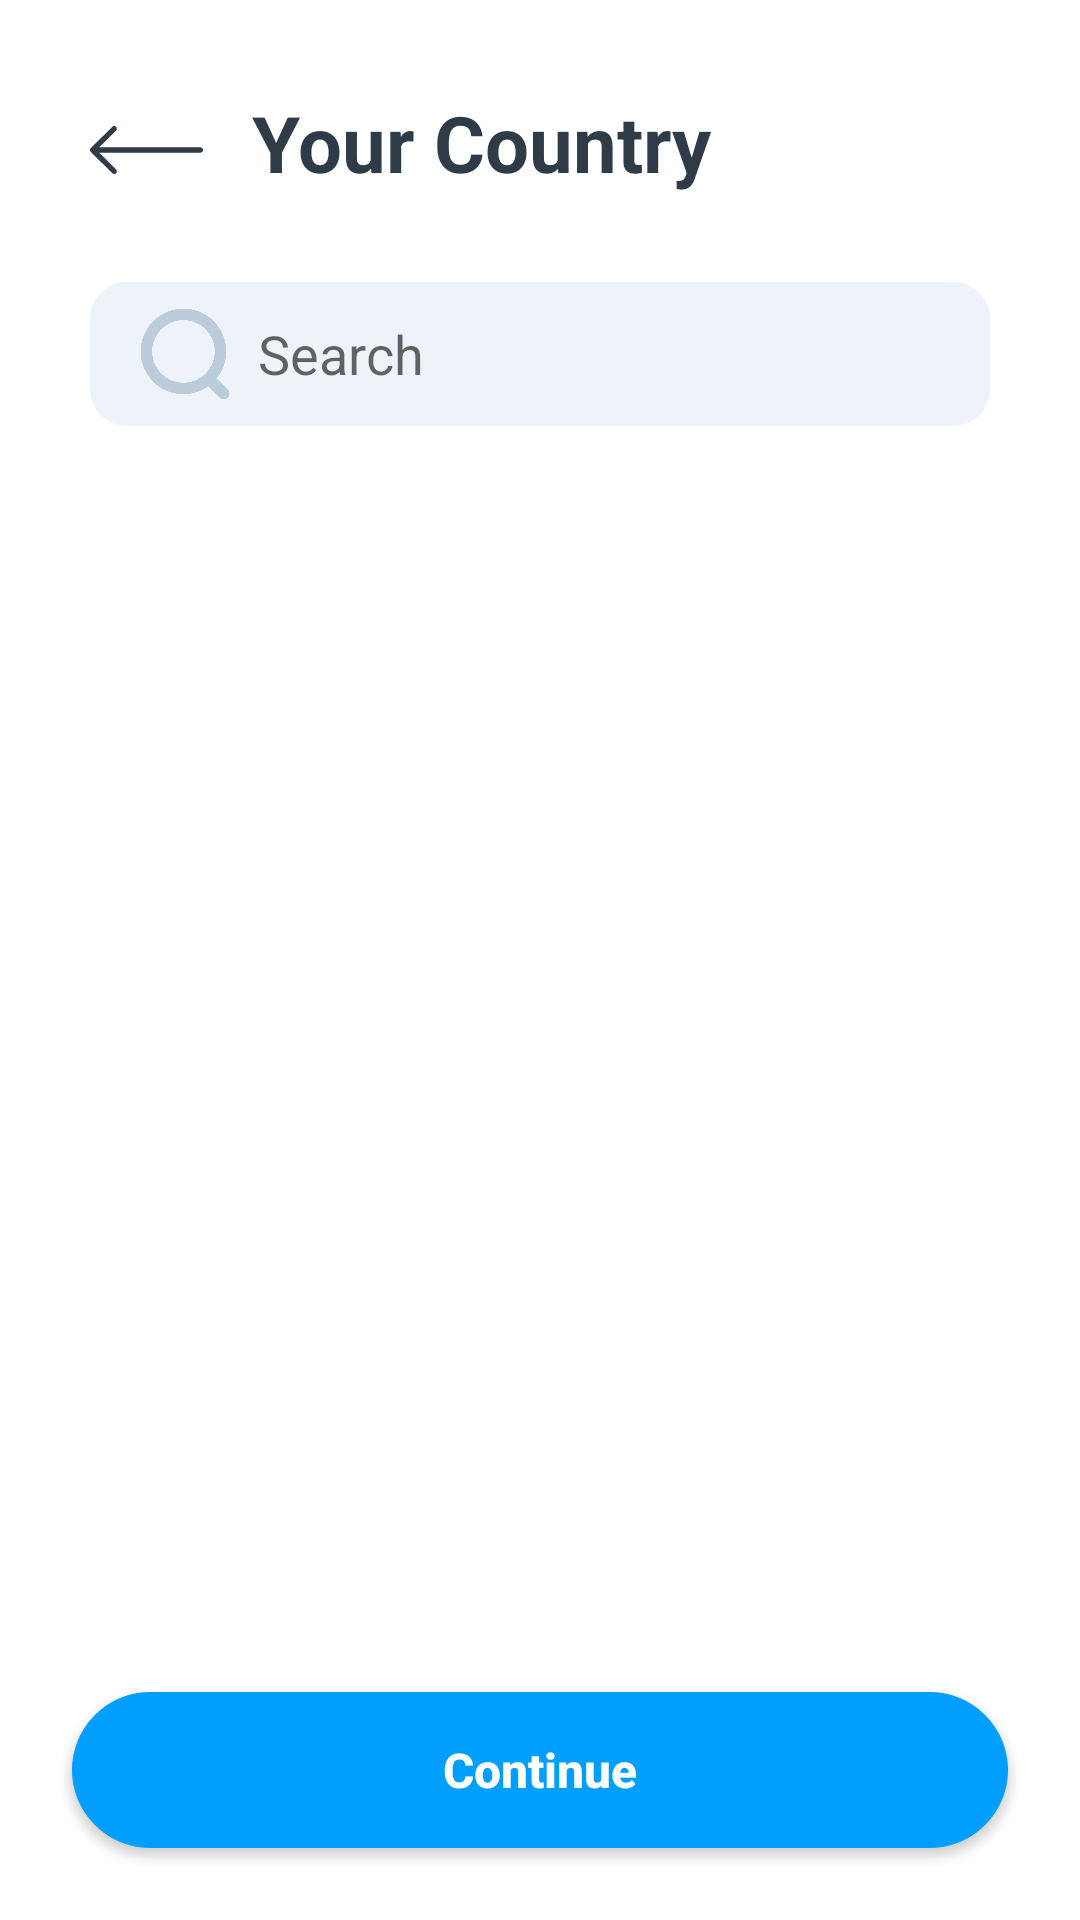

Here is an Android app screen rendered from its layout file. Give the layout XML and the strings, colors and styles it references.
<!-- AndroidManifest.xml: application theme Theme.EmplyApp.NoActionBar -->
<!-- res/layout/activity_country.xml -->
<?xml version="1.0" encoding="utf-8"?>
<RelativeLayout xmlns:android="http://schemas.android.com/apk/res/android"
    xmlns:app="http://schemas.android.com/apk/res-auto"
    xmlns:tools="http://schemas.android.com/tools"
    android:layout_width="match_parent"
    android:layout_height="match_parent"
    tools:context=".CountryActivity">
    <TextView
        android:id="@+id/txtCheckValue"
        android:layout_width="match_parent"
        android:layout_height="wrap_content"
        android:layout_alignParentRight="true"/>
    <RelativeLayout
        android:layout_width="match_parent"
        android:layout_height="match_parent"
        android:layout_above="@id/layoutBtnContinue"
        android:padding="30dp">
        <RelativeLayout
            android:id="@+id/titleBar"
            android:layout_width="match_parent"
            android:layout_height="wrap_content"
            android:orientation="horizontal">
            <androidx.appcompat.widget.AppCompatImageButton
                android:id="@+id/btnBack"
                android:layout_width="38dp"
                android:layout_height="16dp"
                style="@style/Widget.AppCompat.ActionBar.TabText"
                android:scaleType="fitStart"
                android:layout_centerVertical="true"
                android:src="@drawable/backward_icon"
                android:visibility="visible"
                android:layout_marginBottom="24dp"/>
            <TextView
                android:layout_width="wrap_content"
                android:layout_height="wrap_content"
                android:text="Your Country"
                android:textColor="@color/font_dark"
                android:textSize="26sp"
                android:textStyle="bold"
                android:layout_marginLeft="16dp"
                android:layout_toRightOf="@id/btnBack"/>
        </RelativeLayout>

        <androidx.appcompat.widget.SearchView
            android:layout_below="@id/titleBar"
            android:id="@+id/searchViewCountry"
            android:layout_width="match_parent"
            android:layout_height="wrap_content"
            android:layout_marginTop="24dp"
            app:queryHint="Search"
            android:background="@drawable/rounded_box"
            app:queryBackground="@android:color/transparent"
            app:iconifiedByDefault="false"
            app:searchIcon="@drawable/search_icon"/>

        <ScrollView
            android:layout_width="match_parent"
            android:layout_height="wrap_content"
            android:layout_below="@id/searchViewCountry">
            <androidx.recyclerview.widget.RecyclerView
                android:id="@+id/recyclerViewCountry"
                android:layout_width="match_parent"
                android:layout_height="match_parent"
                android:scrollbars="vertical"
                android:layout_marginTop="26dp" />
        </ScrollView>
    </RelativeLayout>
    <RelativeLayout
        android:id="@+id/layoutBtnContinue"
        android:layout_width="match_parent"
        android:layout_height="100dp"
        android:layout_alignParentBottom="true">

        <androidx.appcompat.widget.AppCompatButton
            android:id="@+id/btnContinue"
            android:layout_width="match_parent"
            android:layout_height="80dp"
            android:layout_centerInParent="true"
            android:layout_marginStart="24dp"
            android:layout_marginTop="24dp"
            android:layout_marginEnd="24dp"
            android:layout_marginBottom="24dp"
            android:background="@drawable/rounded_max_primary_box"
            android:text="Continue"
            android:textAllCaps="false"
            android:textColor="@color/white"
            android:textSize="16sp"
            android:textStyle="bold" />
    </RelativeLayout>

</RelativeLayout>
<!-- resources referenced by this layout -->
<resources>
  <color name="font_dark">#2F3B46</color>
  <color name="white">#FFFFFFFF</color>
  <!-- drawable backward_icon (drawable) -->
  <vector android:height="21.894737dp" android:viewportHeight="16"
      android:viewportWidth="38" android:width="52dp" xmlns:android="http://schemas.android.com/apk/res/android">
      <path android:fillColor="#2F3B46" android:pathData="M38,8C38,8.448 37.662,8.819 37.224,8.878L37.102,8.886L3.072,8.885L8.774,14.487C9.125,14.832 9.126,15.393 8.776,15.739C8.458,16.054 7.96,16.084 7.608,15.828L7.507,15.742L0.264,8.628C0.218,8.583 0.178,8.533 0.143,8.481C0.134,8.466 0.124,8.45 0.115,8.433C0.106,8.419 0.098,8.405 0.091,8.39C0.081,8.369 0.071,8.347 0.062,8.324C0.055,8.307 0.049,8.29 0.043,8.273C0.036,8.252 0.03,8.229 0.024,8.206C0.02,8.19 0.017,8.175 0.014,8.16C0.01,8.137 0.007,8.113 0.004,8.089C0.002,8.071 0.001,8.052 0,8.034C0,8.023 0,8.012 0,8L0,7.966C0.001,7.948 0.002,7.931 0.004,7.914L0,8C0,7.944 0.005,7.89 0.015,7.837C0.018,7.824 0.02,7.811 0.023,7.798C0.03,7.771 0.037,7.746 0.046,7.72C0.05,7.708 0.055,7.695 0.06,7.681C0.07,7.655 0.082,7.629 0.094,7.604C0.1,7.593 0.107,7.581 0.114,7.569C0.125,7.549 0.136,7.53 0.149,7.512C0.157,7.499 0.167,7.486 0.177,7.472L0.184,7.462C0.209,7.431 0.235,7.402 0.263,7.374L0.264,7.373L7.507,0.258C7.858,-0.087 8.427,-0.086 8.776,0.261C9.095,0.576 9.122,1.068 8.861,1.414L8.774,1.513L3.074,7.114L37.102,7.114C37.598,7.114 38,7.511 38,8Z"/>
  </vector>
  <!-- drawable rounded_box (drawable) -->
  <?xml version="1.0" encoding="utf-8"?>
  <selector xmlns:android="http://schemas.android.com/apk/res/android">
      <item android:state_pressed="false" >
          <shape>
              <solid
                  android:color="#EDF3F8" />
              <stroke
                  android:width="1px"
                  android:color="#EDF3F8" />
              <corners android:radius="12dp" />
          </shape>
      </item>
      <item android:state_pressed="true" >
          <shape>
              <solid
                  android:color="#E1EBF2" />
              <stroke
                  android:width="1px"
                  android:color="#E1EBF2" />
              <corners android:radius="12dp" />
          </shape>
      </item>
  
  </selector>
  <!-- drawable rounded_max_primary_box (drawable) -->
  <?xml version="1.0" encoding="utf-8"?>
  <selector xmlns:android="http://schemas.android.com/apk/res/android">
      <item android:state_pressed="false" >
          <shape>
              <solid
                  android:color="#009FFF" />
              <stroke
                  android:width="1px"
                  android:color="#009FFF" />
              <corners android:radius="120dp" />
          </shape>
      </item>
      <item android:state_pressed="true" >
          <shape>
              <solid
                  android:color="#0091E9" />
              <stroke
                  android:width="1px"
                  android:color="#0091E9" />
              <corners android:radius="120dp" />
          </shape>
      </item>
  
  </selector>
  <!-- drawable search_icon: png bitmap (drawable, 12605 bytes) -->
  <style name="Theme.EmplyApp.NoActionBar">
          <item name="windowNoTitle">true</item>
          <item name="windowActionBar">false</item>
          <item name="android:windowFullscreen">true</item>
          <item name="android:windowContentOverlay">@null</item>
      </style>
</resources>
